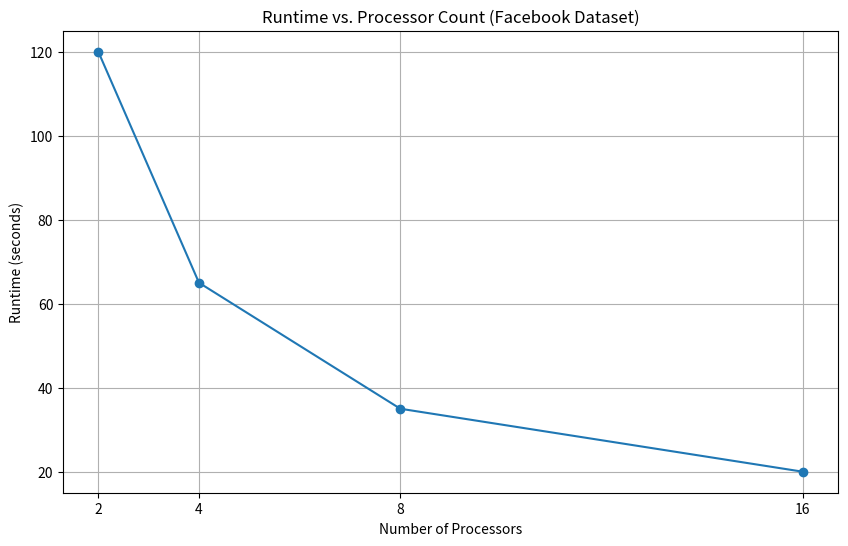
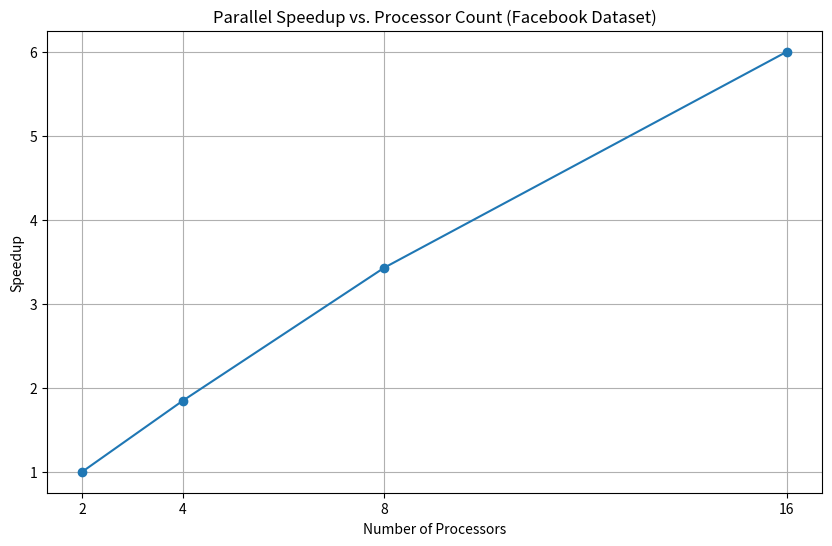
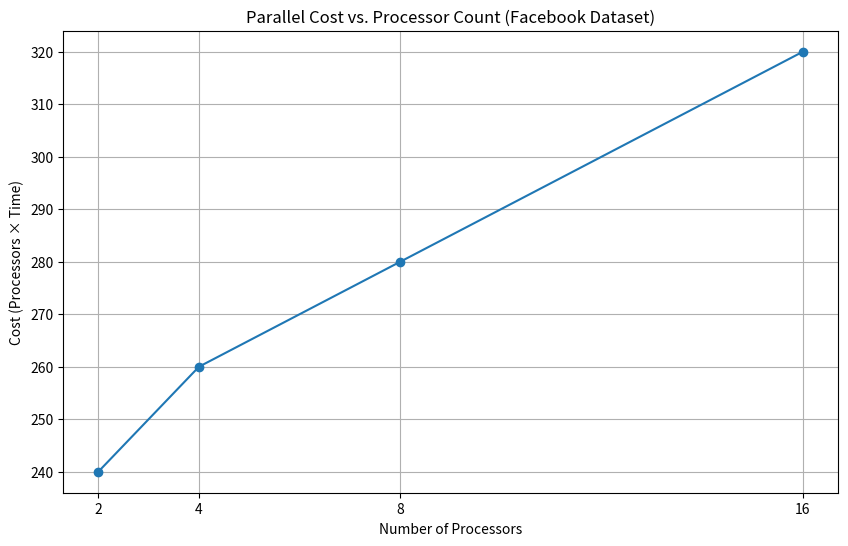

The script that saved these images, in order:
import matplotlib.pyplot as plt

# Sample data for Facebook dataset runtime results
# Replace these with actual results from the performance study
processor_counts = [2, 4, 8, 16]
execution_times = [120.0, 65.0, 35.0, 20.0]  # Replace with actual runtime values

# Calculate parallel speedup
speedup = [execution_times[0] / t for t in execution_times]

# Calculate parallel cost (Cost = Processors * Time)
cost = [p * t for p, t in zip(processor_counts, execution_times)]

# Plot runtime vs. processors
plt.figure(figsize=(10, 6))
plt.plot(processor_counts, execution_times, marker='o')
plt.title('Runtime vs. Processor Count (Facebook Dataset)')
plt.xlabel('Number of Processors')
plt.ylabel('Runtime (seconds)')
plt.grid(True)
plt.xticks(processor_counts)
plt.savefig('facebook_runtime_vs_processors.png')
plt.show()

# Plot speedup vs. processors
plt.figure(figsize=(10, 6))
plt.plot(processor_counts, speedup, marker='o')
plt.title('Parallel Speedup vs. Processor Count (Facebook Dataset)')
plt.xlabel('Number of Processors')
plt.ylabel('Speedup')
plt.grid(True)
plt.xticks(processor_counts)
plt.savefig('facebook_speedup_vs_processors.png')
plt.show()

# Plot cost vs. processors
plt.figure(figsize=(10, 6))
plt.plot(processor_counts, cost, marker='o')
plt.title('Parallel Cost vs. Processor Count (Facebook Dataset)')
plt.xlabel('Number of Processors')
plt.ylabel('Cost (Processors × Time)')
plt.grid(True)
plt.xticks(processor_counts)
plt.savefig('facebook_cost_vs_processors.png')
plt.show()
